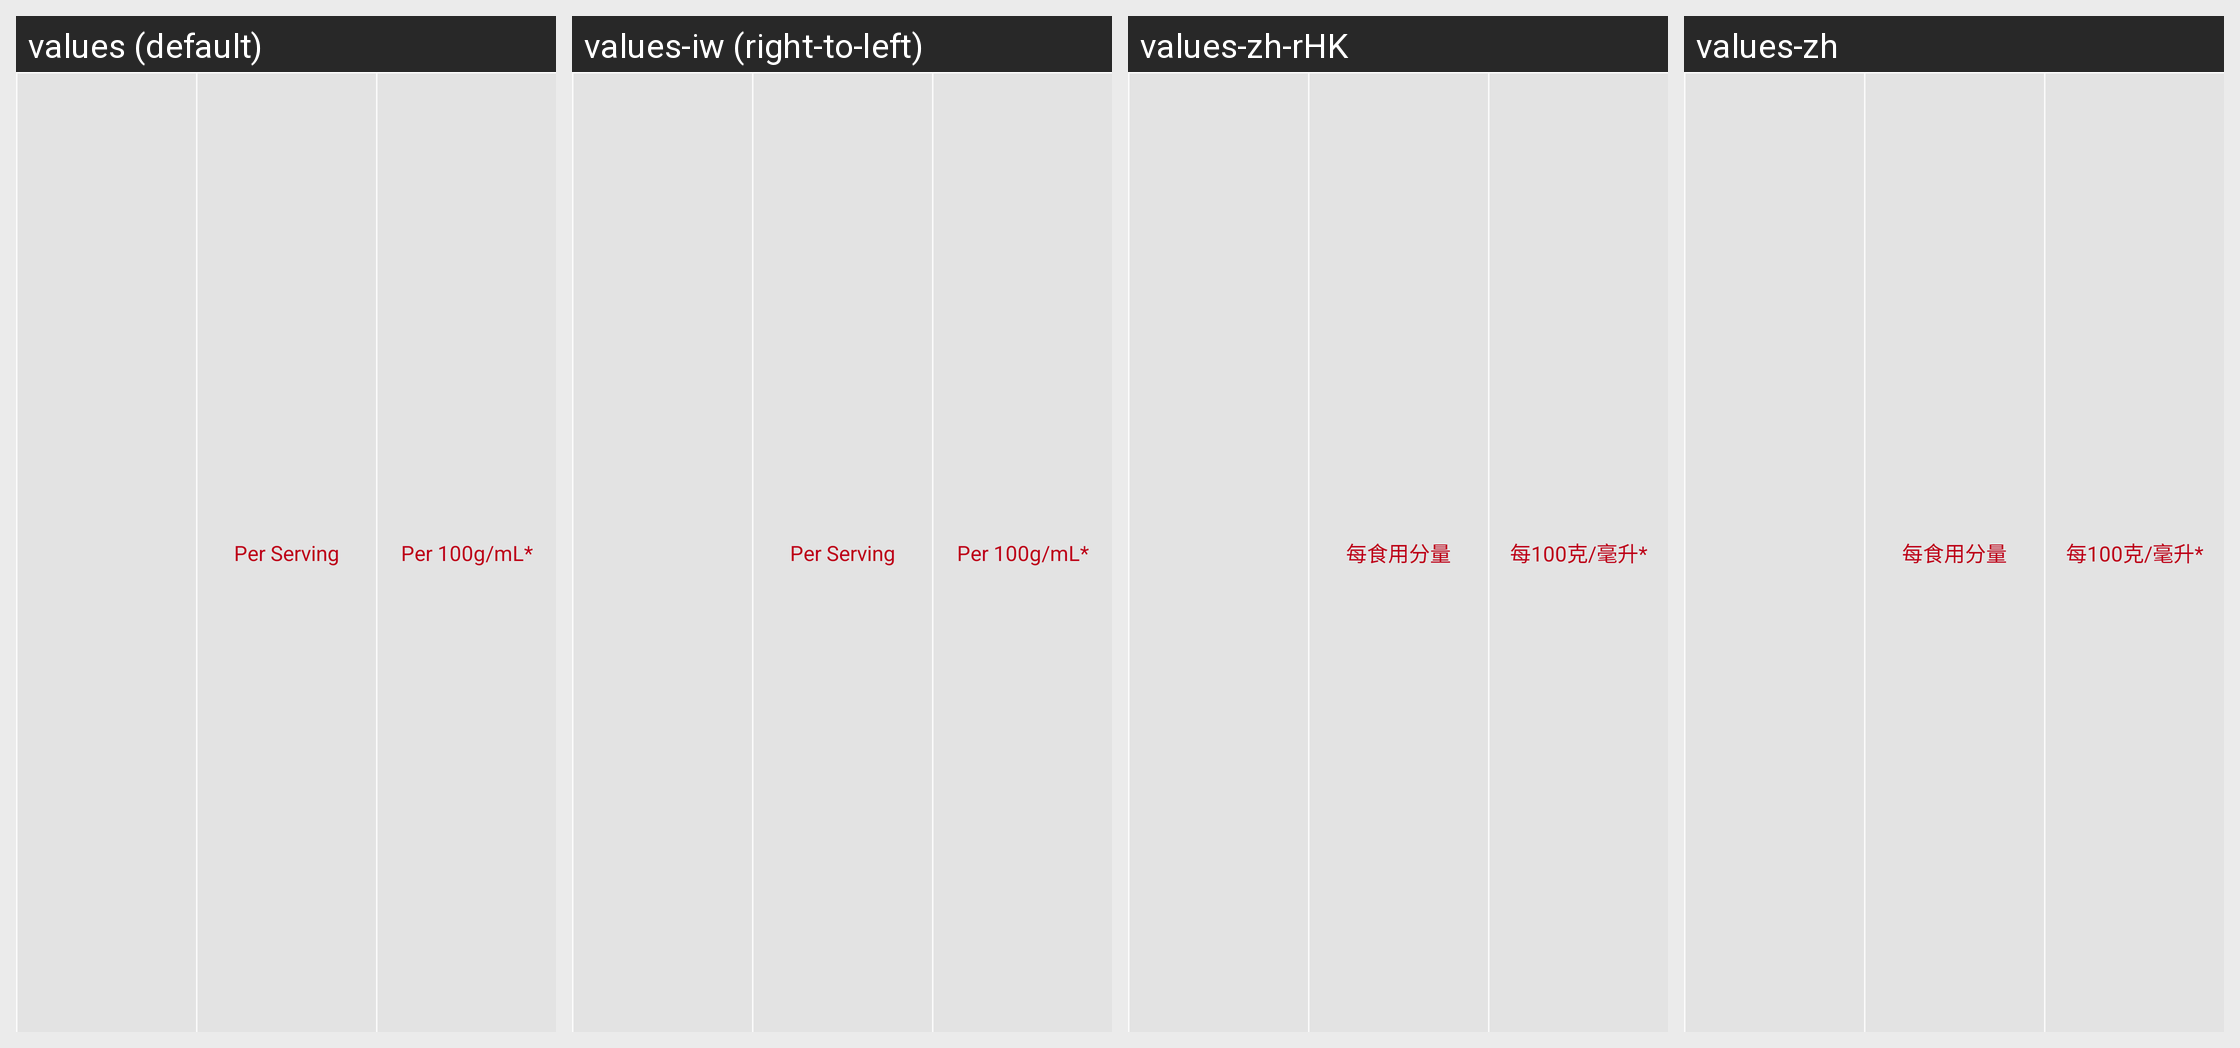

The Android screen above is rendered under several locales of the same app. Produce the string resources it draws, with the default and per-locale values.
Android screen res/layout/nutrition_table_header.xml rendered under 4 locales, left to right: values (default), values-iw (right-to-left), values-zh-rHK, values-zh. Device: Nexus 5 (rendered at 1080×1920; each locale shown at half size, 540×960, under a caption strip naming it); theme AppTheme.
Other locales in the repository, not shown: values-af, values-am, values-ar, values-bg, values-ca, values-cs, values-da, values-de, values-el, values-en-rGB, values-es, values-es-rUS, values-fa, values-fi, values-fr, values-fr-rCA, values-hi, values-hr, values-hu, values-in, values-it, values-ja, values-ko, values-lt, values-lv, values-nl, values-pl, values-pt-rPT, values-ro, values-ru, values-sk, values-sl, values-sr, values-sv, values-sw, values-th, values-tr, values-uk, values-vi, values-zh-rCN, values-zh-rTW, values-zu.
Strings drawn on this screen, with the default value and each locale's value (text and hints the layout hard-codes, and strings that could not be matched under every locale, appear in the picture but are not listed):

nutrition_column_per_product
  values: Per Serving
  values-iw: Per Serving  [not translated; the default value is used]
  values-zh-rHK: 每食用分量
  values-zh: 每食用分量

nutrition_column_per_hundred
  values: Per 100g/mL*
  values-iw: Per 100g/mL*  [not translated; the default value is used]
  values-zh-rHK: 每100克/毫升*
  values-zh: 每100克/毫升*
